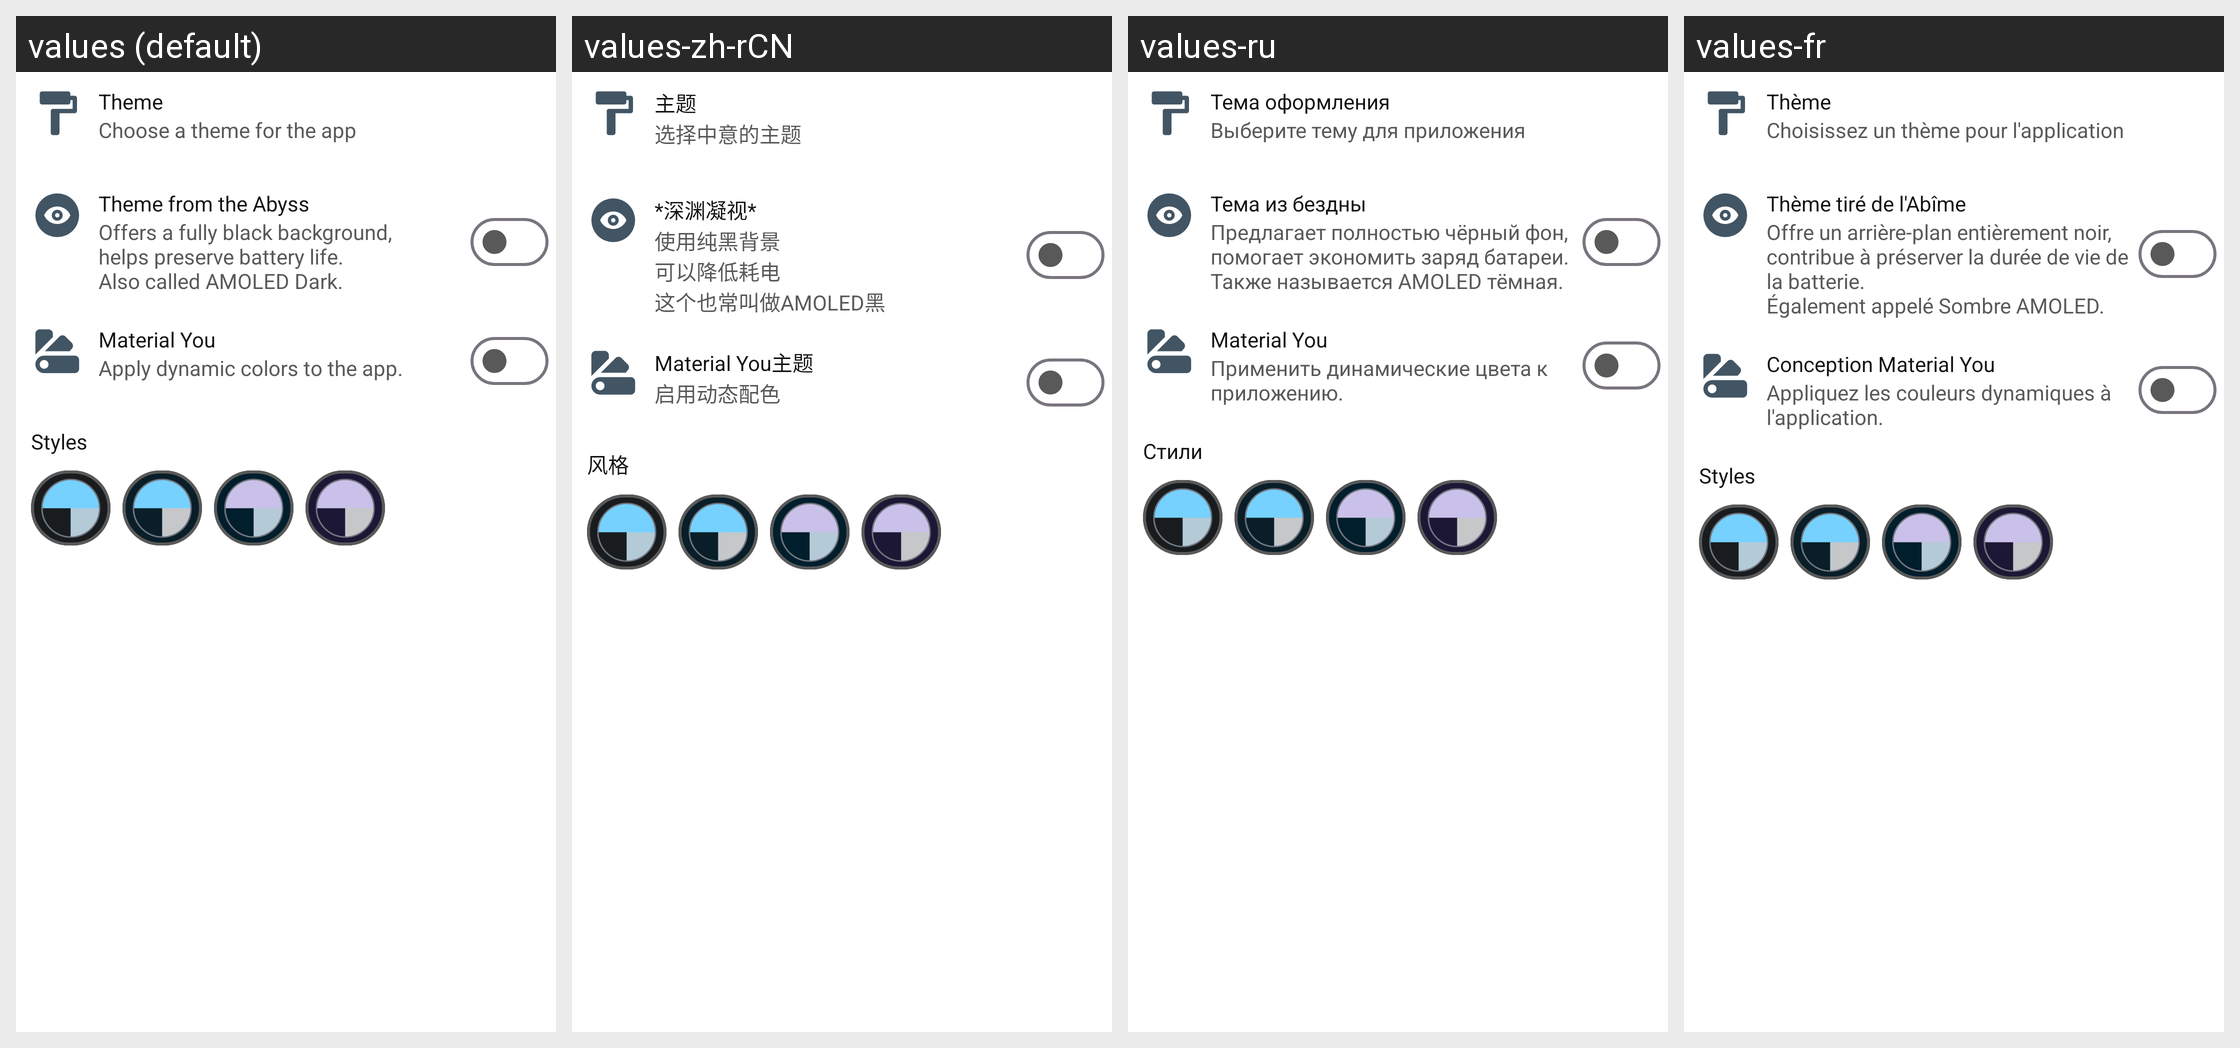

Locale-by-locale string values for the Android screen shown in this grid:
Android screen res/layout/segmented_pref_theme.xml rendered under 4 locales, left to right: values (default), values-zh-rCN, values-ru, values-fr. Device: Nexus 5 (rendered at 1080×1920; each locale shown at half size, 540×960, under a caption strip naming it); theme Theme.YetCalc.
Other locales in the repository, not shown: values-cs, values-tr.
Strings drawn on this screen, with the default value and each locale's value (text and hints the layout hard-codes, and strings that could not be matched under every locale, appear in the picture but are not listed):

selectthemeforcalc
  values: Theme
  values-zh-rCN: 主题
  values-ru: Тема оформления
  values-fr: Thème

choose_a_theme_for_the_app
  values: Choose a theme for the app
  values-zh-rCN: 选择中意的主题
  values-ru: Выберите тему для приложения
  values-fr: Choisissez un thème pour l'application

theme_from_the_abyss
  values: Theme from the Abyss
  values-zh-rCN: *深渊凝视*
  values-ru: Тема из бездны
  values-fr: Thème tiré de l'Abîme

offers_a_fully_black_background_nhelps_preserve_battery_life_nalso_called_amoled_dark
  values: Offers a fully black background,
      helps preserve battery life.
      Also called AMOLED Dark.
  values-zh-rCN: 使用纯黑背景
      可以降低耗电
      这个也常叫做AMOLED黑
  values-ru: Предлагает полностью чёрный фон,
      помогает экономить заряд батареи.
      Также называется AMOLED тёмная.
  values-fr: Offre un arrière-plan entièrement noir,
      contribue à préserver la durée de vie de la batterie.
      Également appelé Sombre AMOLED.

material_youthemetitle
  values: Material You
  values-zh-rCN: Material You主题
  values-ru: Material You
  values-fr: Conception Material You

apply_dynamic_colors_to_the_app
  values: Apply dynamic colors to the app.
  values-zh-rCN: 启用动态配色
  values-ru: Применить динамические цвета к приложению.
  values-fr: Appliquez les couleurs dynamiques à l'application.

styles
  values: Styles
  values-zh-rCN: 风格
  values-ru: Стили
  values-fr: Styles
